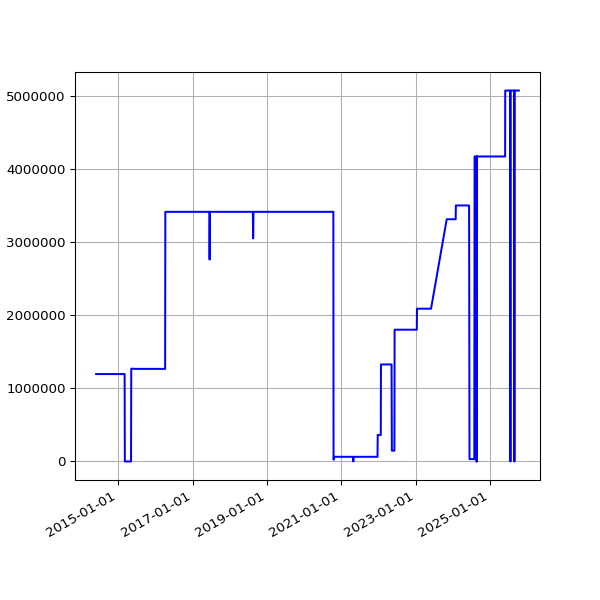

The data file committed next to this chart (first rows):
date, value
2014-05-29 02:41:37 +0100, 1194290
2014-05-30 02:40:04 +0100, 1194290
2014-05-31 02:44:16 +0100, 1194290
2014-06-01 02:38:21 +0100, 1194290
2014-06-02 02:37:23 +0100, 1194290
2014-06-03 02:37:31 +0100, 1194290
2014-06-04 02:38:24 +0100, 1194290
2014-06-05 02:35:42 +0100, 1194290
2014-06-06 02:38:04 +0100, 1194290
2014-06-07 02:37:35 +0100, 1194290
2014-06-08 02:41:40 +0100, 1194290
2014-06-09 02:45:27 +0100, 1194290
2014-06-10 02:39:36 +0100, 1194290
2014-06-11 02:48:24 +0100, 1194290
2014-06-12 02:43:23 +0100, 1194290
2014-06-13 02:43:44 +0100, 1194290
2014-06-14 02:41:52 +0100, 1194290
2014-06-15 02:48:58 +0100, 1194290
2014-06-16 02:43:03 +0100, 1194290
2014-06-17 09:03:57 +0100, 1194290
2014-06-18 02:45:02 +0100, 1194290
2014-06-19 02:46:01 +0100, 1194290
2014-06-20 02:38:39 +0100, 1194290
2014-06-21 02:40:35 +0100, 1194290
2014-06-22 02:35:54 +0100, 1194290
2014-06-23 02:38:42 +0100, 1194290
2014-06-24 02:36:37 +0100, 1194290
2014-06-25 18:54:13 +0100, 1194290
2014-06-26 03:23:52 +0100, 1194290
2014-06-27 03:31:26 +0100, 1194290
2014-06-28 03:28:14 +0100, 1194290
2014-06-29 03:29:46 +0100, 1194290
2014-06-30 03:18:23 +0100, 1194290
2014-07-01 02:27:24 +0100, 1194290
2014-07-02 02:39:01 +0100, 1194290
2014-07-03 02:43:11 +0100, 1194290
2014-07-04 03:17:39 +0100, 1194290
2014-07-05 02:48:00 +0100, 1194290
2014-07-06 02:44:42 +0100, 1194290
2014-07-07 02:51:35 +0100, 1194290
2014-07-08 03:02:12 +0100, 1194290
2014-07-09 02:46:09 +0100, 1194290
2014-07-10 02:51:15 +0100, 1194290
2014-07-11 02:45:10 +0100, 1194290
2014-07-12 02:43:23 +0100, 1194290
2014-07-13 02:43:32 +0100, 1194290
2014-07-14 02:47:00 +0100, 1194290
2014-07-15 02:46:58 +0100, 1194290
2014-07-16 02:42:16 +0100, 1194290
2014-07-17 02:46:17 +0100, 1194290
2014-07-18 02:44:15 +0100, 1194290
2014-07-19 02:41:10 +0100, 1194290
2014-07-20 02:39:41 +0100, 1194290
2014-07-21 02:48:36 +0100, 1194290
2014-07-22 02:51:59 +0100, 1194290
2014-07-23 02:44:13 +0100, 1194290
2014-07-24 02:44:25 +0100, 1194290
2014-07-25 02:41:15 +0100, 1194290
2014-07-26 02:39:35 +0100, 1194290
2014-07-27 02:33:02 +0100, 1194290
... 3,054 more rows
